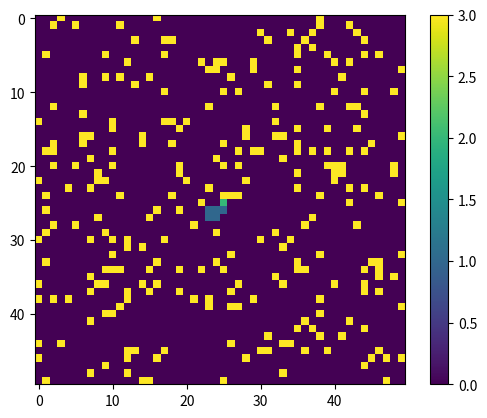

Recreate this plot in Python.
import numpy as np
import matplotlib.pyplot as plt
from matplotlib import animation
import time

class VirusSimulation:
    def __init__(self, size=50, infection_rate=0.3, recovery_rate=0.1, vaccination_rate=0.1):
        self.size = size
        self.infection_rate = infection_rate
        self.recovery_rate = recovery_rate
        self.vaccination_rate = vaccination_rate
        
        # States: 0-Susceptible, 1-Infected, 2-Recovered, 3-Vaccinated
        self.grid = np.zeros((size, size))
        
        # Initialize vaccinated population
        mask = np.random.random((size, size)) < vaccination_rate
        self.grid[mask] = 3
        
        # Set initial infection at center
        self.grid[size//2, size//2] = 1
        
        self.fig, self.ax = plt.subplots()
        
    def update(self):
        new_grid = self.grid.copy()
        
        for i in range(self.size):
            for j in range(self.size):
                if self.grid[i,j] == 0:  # Susceptible
                    # Check neighbors
                    neighbors = []
                    for di in [-1,0,1]:
                        for dj in [-1,0,1]:
                            if 0 <= i+di < self.size and 0 <= j+dj < self.size:
                                neighbors.append(self.grid[i+di,j+dj])
                    
                    # Calculate infection probability
                    infected_neighbors = sum(1 for n in neighbors if n == 1)
                    if infected_neighbors > 0 and np.random.random() < self.infection_rate:
                        new_grid[i,j] = 1
                
                elif self.grid[i,j] == 1:  # Infected
                    if np.random.random() < self.recovery_rate:
                        new_grid[i,j] = 2
        
        self.grid = new_grid
        
    def animate(self, num_steps=100):
        self.im = plt.imshow(self.grid, cmap='viridis')
        plt.colorbar(self.im)
        
        def update_fig(frame):
            self.update()
            self.im.set_array(self.grid)
            return [self.im]
        
        anim = animation.FuncAnimation(self.fig, update_fig, frames=num_steps,
                                     interval=100, blit=True)
        plt.show()

sim = VirusSimulation()
sim.animate(100)